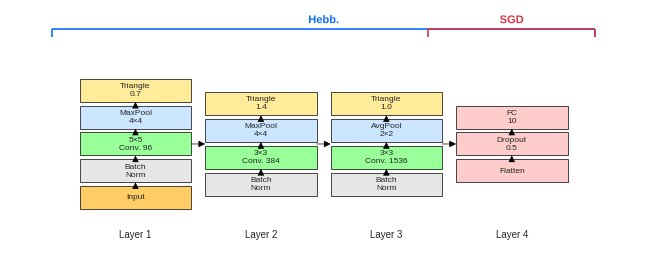

Reproduce this figure in Python.
import matplotlib.pyplot as plt
import matplotlib.patches as patches
import matplotlib.patheffects as PathEffects


def create_compact_network_visualization(latex_width_fraction=1.0):
    """
    Creates a visualization of a neural network architecture with compact vertical layers
    and horizontal flow, matching the original architecture specifications.
    """
    # Calculate figure dimensions
    latex_textwidth_inches = 6.3
    fig_width = latex_textwidth_inches * latex_width_fraction
    fig_height = fig_width * 0.4

    # Font sizes and layout parameters
    base_fontsize = 7
    layer_name_fontsize = base_fontsize
    block_label_fontsize = base_fontsize - 1
    bracket_label_fontsize = base_fontsize + 1

    # Set up the figure
    plt.style.use('seaborn-v0_8-whitegrid')
    fig, ax = plt.subplots(figsize=(fig_width, fig_height))

    # Color scheme - using original colors
    colors = {
        'conv': '#99ff99',
        'pool': '#cce6ff',
        'activ': '#ffeb99',
        'bn': '#e6e6e6',
        'fc': '#ffcccc',
        'input': '#ffcc66'
    }

    def draw_arrow(start_x, start_y, end_x, end_y):
        """Draws a connecting arrow between components."""
        ax.annotate('',
                    xy=(end_x, end_y),
                    xytext=(start_x, start_y),
                    arrowprops=dict(arrowstyle='-|>',
                                    lw=0.5,
                                    color='black',
                                    shrinkA=0,
                                    shrinkB=0),
                    zorder=3)

    def add_group_bracket(x_start, x_end, label, color='#0d6efd'):
        """Adds a bracketing annotation above a group of layers."""
        y = 7.5
        plt.hlines(y, x_start, x_end, color=color, lw=1.2)
        plt.vlines([x_start, x_end], y - 0.2, y, color=color, lw=1.2)

        txt = plt.text((x_start + x_end) / 2, y + 0.1, label,
                       ha='center', va='bottom',
                       color=color,
                       fontsize=bracket_label_fontsize,
                       fontweight='bold')
        txt.set_path_effects([PathEffects.withStroke(linewidth=1.5, foreground='white')])

    # Network architecture definition - using original architecture
    layers = [
        {
            'name': 'Layer 1',
            'blocks': [
                {'name': 'Input', 'color': colors['input']},
                {'name': 'Batch\nNorm', 'color': colors['bn']},
                {'name': '5×5\nConv. 96', 'color': colors['conv']},
                {'name': 'MaxPool\n4×4', 'color': colors['pool']},
                {'name': 'Triangle\n0.7', 'color': colors['activ']}
            ],
            'group': 'Hebb.'
        },
        {
            'name': 'Layer 2',
            'blocks': [
                {'name': 'Batch\nNorm', 'color': colors['bn']},
                {'name': '3×3\nConv. 384', 'color': colors['conv']},
                {'name': 'MaxPool\n4×4', 'color': colors['pool']},
                {'name': 'Triangle\n1.4', 'color': colors['activ']}
            ],
            'group': 'Hebb.'
        },
        {
            'name': 'Layer 3',
            'blocks': [
                {'name': 'Batch\nNorm', 'color': colors['bn']},
                {'name': '3×3\nConv. 1536', 'color': colors['conv']},
                {'name': 'AvgPool\n2×2', 'color': colors['pool']},
                {'name': 'Triangle\n1.0', 'color': colors['activ']}
            ],
            'group': 'Hebb.'
        },
        {
            'name': 'Layer 4',
            'blocks': [
                {'name': 'Flatten', 'color': colors['fc']},
                {'name': 'Dropout\n0.5', 'color': colors['fc']},
                {'name': 'FC\n10', 'color': colors['fc']}
            ],
            'group': 'SGD'
        }
    ]

    # Layout parameters
    block_width = 0.8
    block_height = 0.6
    block_spacing = 0.1
    layer_spacing = 0.9  # Reduced from 2.0 to 0.9 to make layers closer together
    current_x = 1.0

    # Track group boundaries
    current_group = None
    group_start_x = current_x

    # Draw each layer
    for i, layer in enumerate(layers):
        # Calculate vertical positioning
        total_blocks = len(layer['blocks'])
        layer_height = (total_blocks * (block_height + block_spacing)) - block_spacing
        start_y = 4.5 - (layer_height / 2)  # Center vertically

        # Add layer name
        plt.text(current_x + block_width / 2, 2.0,
                 layer['name'],
                 ha='center', va='bottom',
                 fontsize=layer_name_fontsize,
                 rotation=0)

        # Draw blocks in the layer
        current_y = start_y
        for j, block in enumerate(layer['blocks']):
            # Draw block
            rect = patches.Rectangle(
                (current_x, current_y),
                block_width,
                block_height,
                facecolor=block['color'],
                edgecolor='black',
                linewidth=0.5,
                zorder=2
            )
            ax.add_patch(rect)

            # Add block label
            txt = plt.text(current_x + block_width / 2, current_y + block_height / 2,
                           block['name'],
                           ha='center', va='center',
                           fontsize=block_label_fontsize)

            # Draw arrow to next block within layer
            if j < len(layer['blocks']) - 1:
                draw_arrow(current_x + block_width / 2,
                           current_y + block_height,
                           current_x + block_width / 2,
                           current_y + block_height + block_spacing)

            current_y += block_height + block_spacing

        # Handle group brackets
        if layer['group'] != current_group:
            if current_group is not None:
                bracket_color = '#0d6efd' if current_group == 'Hebb.' else '#dc3545'
                add_group_bracket(group_start_x - 0.2,
                                  current_x + block_width + 0.2,
                                  current_group,
                                  bracket_color)
            current_group = layer['group']
            group_start_x = current_x

        # Draw arrow to next layer
        if i < len(layers) - 1:
            draw_arrow(current_x + block_width,
                       4.5,  # Middle height
                       current_x + layer_spacing,
                       4.5)

        current_x += layer_spacing

    # Add final group bracket
    bracket_color = '#0d6efd' if current_group == 'Hebb.' else '#dc3545'
    add_group_bracket(group_start_x - 0.2,
                      current_x - layer_spacing + block_width + 0.2,
                      current_group,
                      bracket_color)

    # Adjust plot limits and appearance
    plt.ylim(1.5, 8.0)
    plt.xlim(0.5, current_x - layer_spacing + block_width + 0.5)
    ax.set_xticks([])
    ax.set_yticks([])
    for spine in ax.spines.values():
        spine.set_visible(False)

    # Ensure tight layout
    plt.tight_layout(pad=0.1)
    return fig


# Create and save the visualization
plt.rcParams['figure.dpi'] = 300
plt.rcParams['savefig.dpi'] = 300

fig = create_compact_network_visualization(latex_width_fraction=1.0)
plt.savefig('network_architecture_compact.png', bbox_inches='tight', dpi=300)
plt.close()
